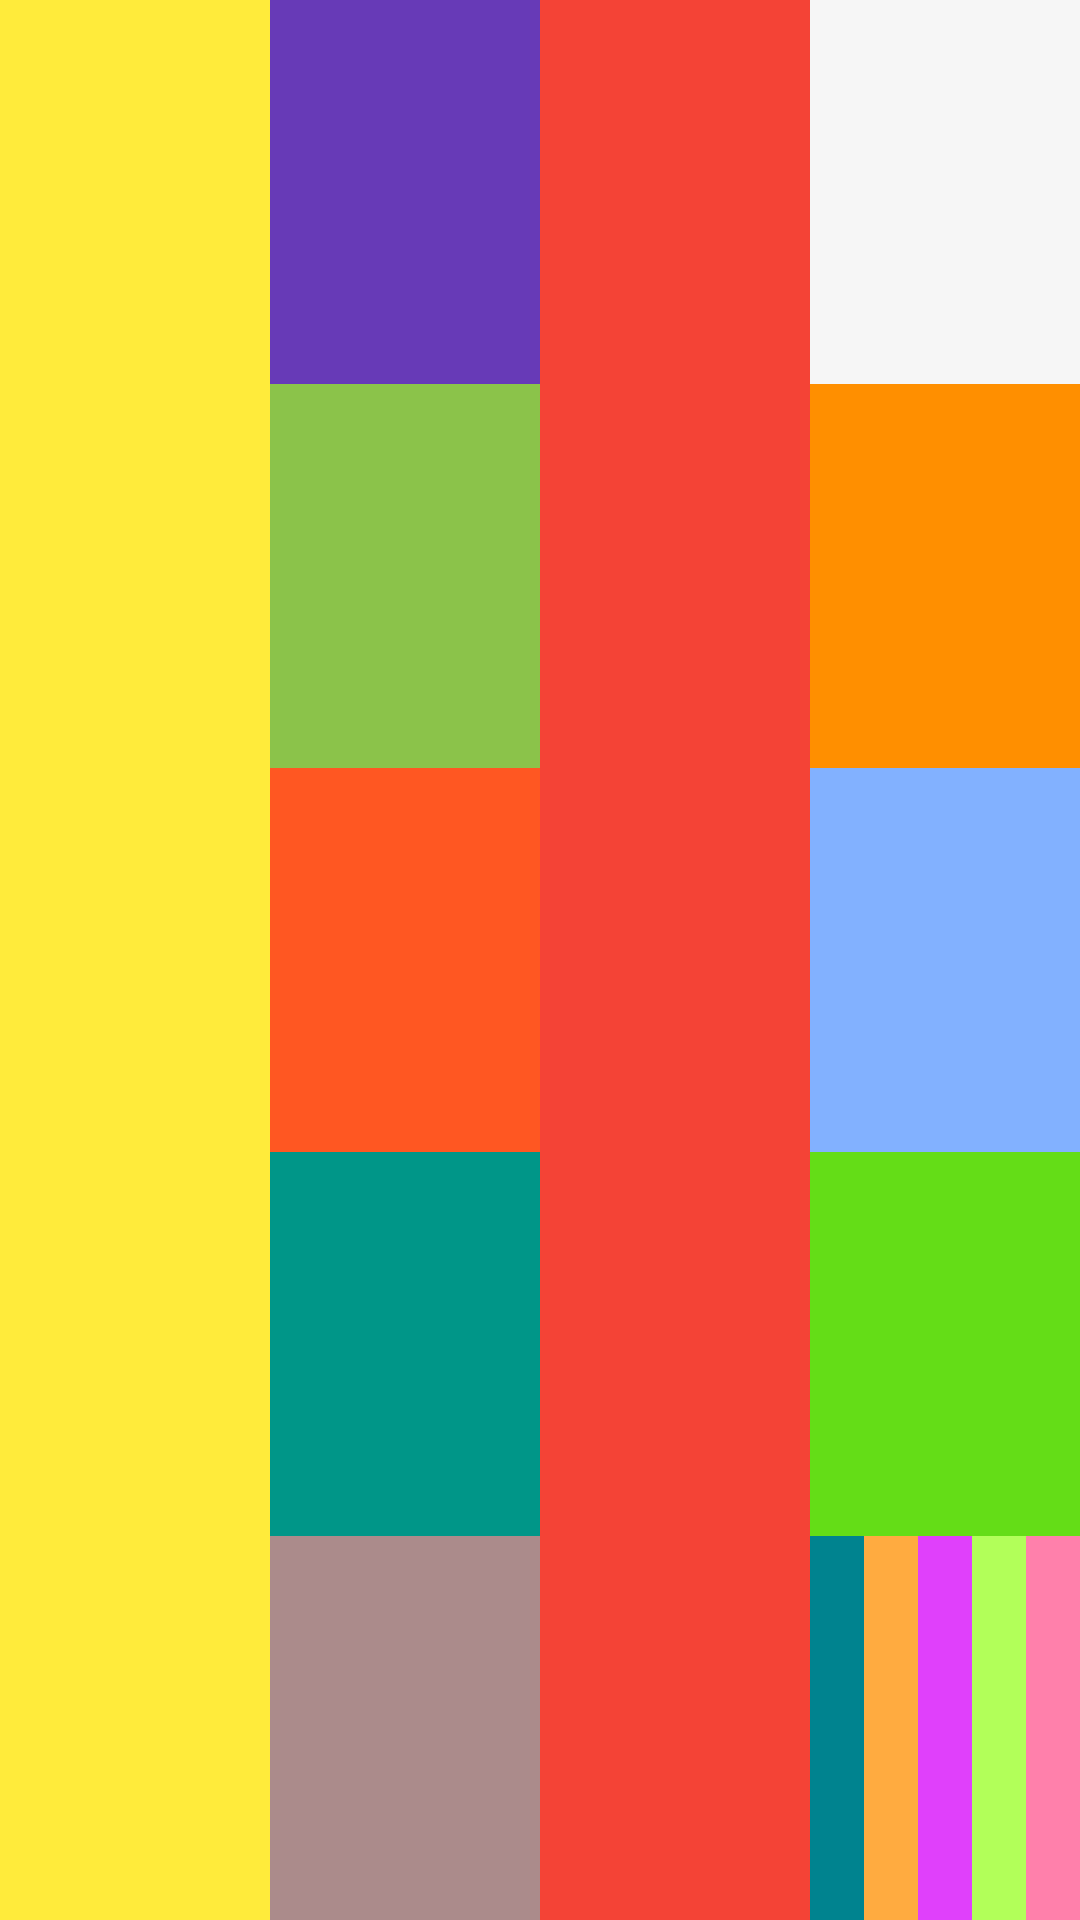

The Android layout XML behind this screen, and the referenced resources:
<!-- AndroidManifest.xml: activity theme Theme.EComerce -->
<!-- res/layout/activity_onboarding.xml -->
<?xml version="1.0" encoding="utf-8"?>
<LinearLayout xmlns:android="http://schemas.android.com/apk/res/android"
    android:layout_width="wrap_content"
    android:layout_height="wrap_content"
    android:orientation="horizontal">

    <View
        android:layout_width="match_parent"
        android:layout_height="wrap_content"
        android:layout_weight="1"
        android:background="#FFEB3B" />


    <LinearLayout
        android:layout_width="wrap_content"
        android:layout_height="wrap_content"
        android:layout_weight="1"
        android:background="@color/black"
        android:orientation="vertical">

        <View
            android:layout_width="match_parent"
            android:layout_height="wrap_content"
            android:layout_weight="1"
            android:background="#673AB7" />

        <View
            android:layout_width="match_parent"
            android:layout_height="wrap_content"
            android:layout_weight="1"
            android:background="#8BC34A" />

        <View
            android:layout_width="match_parent"
            android:layout_height="wrap_content"
            android:layout_weight="1"
            android:background="#FF5722" />

        <View
            android:layout_width="match_parent"
            android:layout_height="wrap_content"
            android:layout_weight="1"
            android:background="#009688" />

        <View
            android:layout_width="match_parent"
            android:layout_height="wrap_content"
            android:layout_weight="1"
            android:background="#AB8B8B" />

    </LinearLayout>

    <View
        android:layout_width="match_parent"
        android:layout_height="wrap_content"
        android:layout_weight="1"
        android:background="#F44336" />


    <LinearLayout
        android:layout_width="wrap_content"
        android:layout_height="wrap_content"
        android:layout_weight="1"
        android:background="@color/black"
        android:orientation="vertical">

        <View
            android:layout_width="match_parent"
            android:layout_height="wrap_content"
            android:layout_weight="1"
            android:background="#F6F6F6" />

        <View
            android:layout_width="match_parent"
            android:layout_height="wrap_content"
            android:layout_weight="1"
            android:background="#FF8F00" />

        <View
            android:layout_width="match_parent"
            android:layout_height="wrap_content"
            android:layout_weight="1"
            android:background="#82B1FF" />

        <View
            android:layout_width="match_parent"
            android:layout_height="wrap_content"
            android:layout_weight="1"
            android:background="#64DD17" />

        <LinearLayout
            android:layout_width="wrap_content"
            android:layout_height="wrap_content"
            android:layout_weight="1"
            android:background="@color/black"
            android:orientation="horizontal">

            <View
                android:layout_width="match_parent"
                android:layout_height="wrap_content"
                android:layout_weight="1"
                android:background="#00838F" />

            <View
                android:layout_width="match_parent"
                android:layout_height="wrap_content"
                android:layout_weight="1"
                android:background="#FFAB40" />

            <View
                android:layout_width="match_parent"
                android:layout_height="wrap_content"
                android:layout_weight="1"
                android:background="#E040FB" />

            <View
                android:layout_width="match_parent"
                android:layout_height="wrap_content"
                android:layout_weight="1"
                android:background="#B2FF59" />

            <View
                android:layout_width="match_parent"
                android:layout_height="wrap_content"
                android:layout_weight="1"
                android:background="#FF80AB" />

        </LinearLayout>

    </LinearLayout>

</LinearLayout>
<!-- resources referenced by this layout -->
<resources>
  <style name="Theme.EComerce" parent="Base.Theme.EComerce">
          
          <item name="android:navigationBarColor">@android:color/transparent</item>
          <item name="android:statusBarColor">@android:color/transparent</item>
          <item name="android:windowLightStatusBar">?attr/isLightTheme</item>
      </style>
  <!-- not gathered from this repository: default colours our renderer supplied (Android Studio template values) -->
  <color name="black">#FF000000</color>
</resources>
